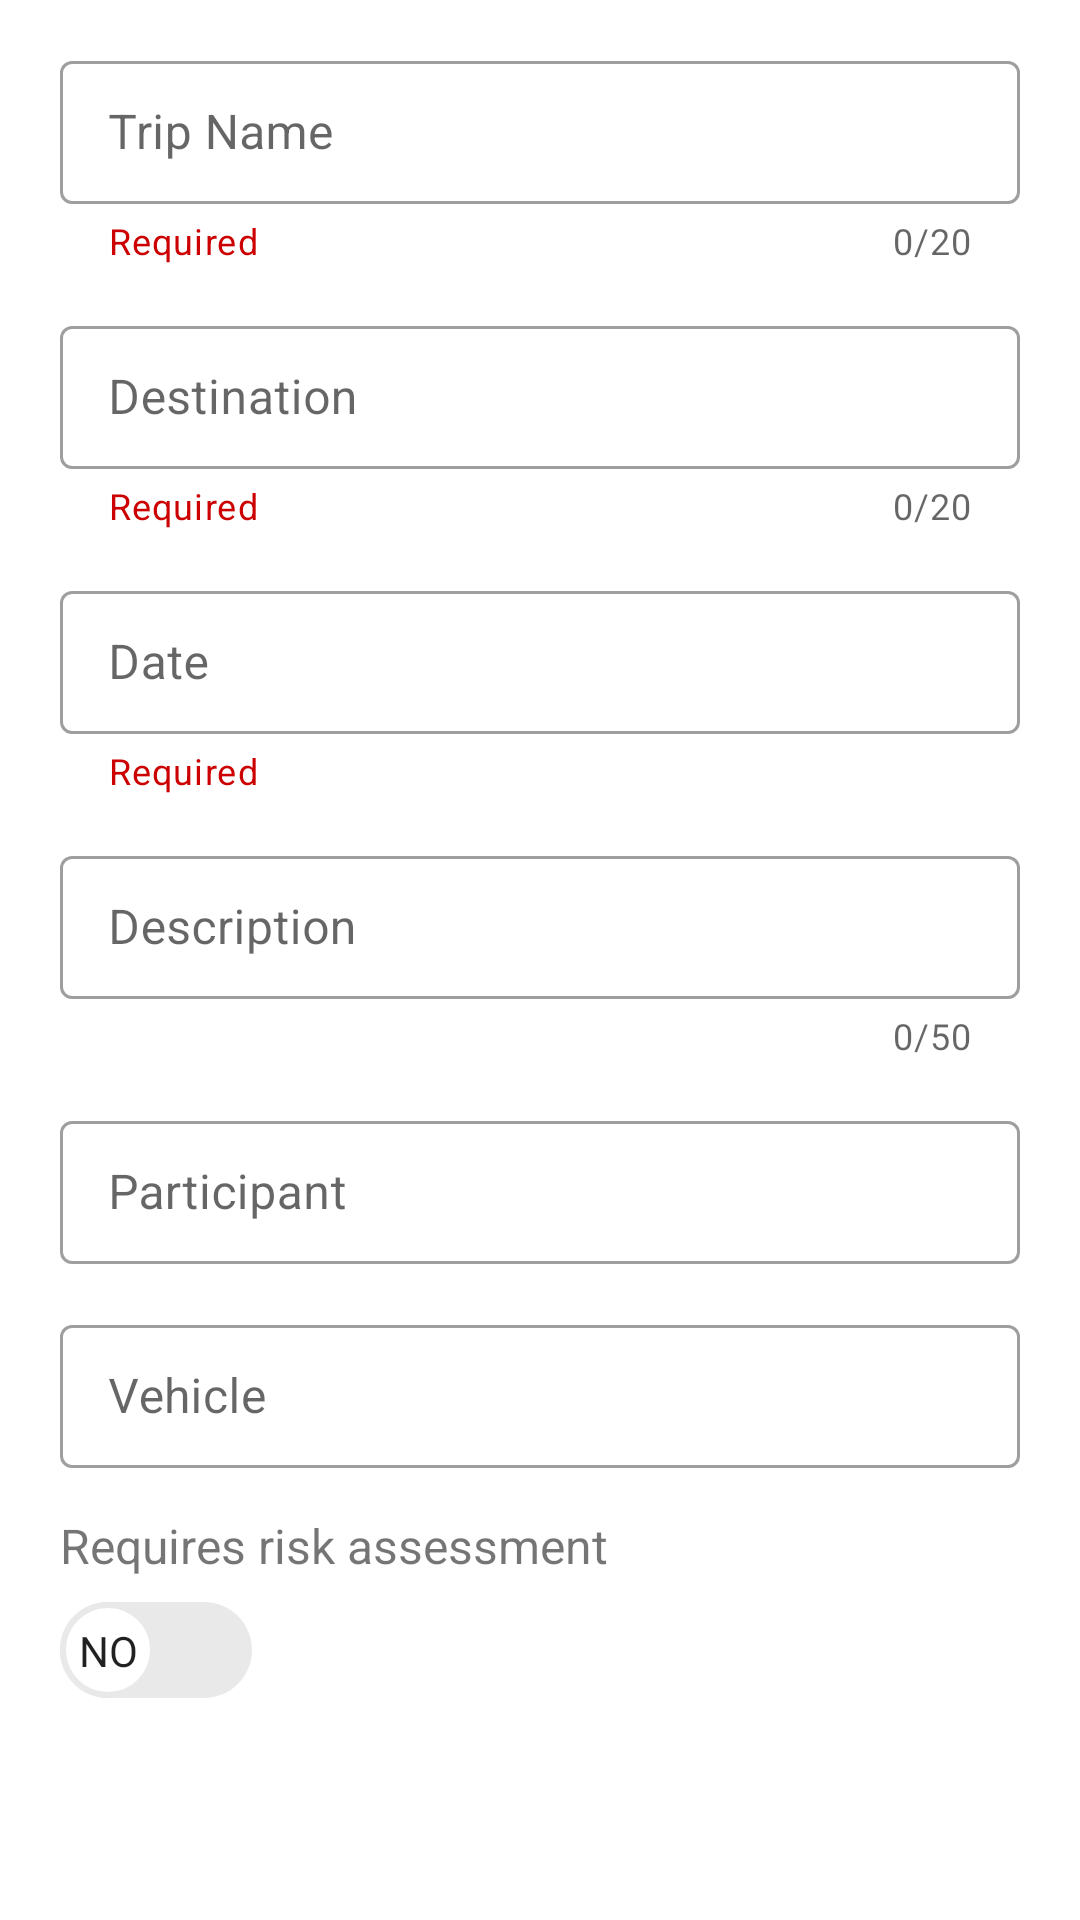

Android layout source for this screen:
<!-- AndroidManifest.xml: application theme Theme.KotlinNativeVincent -->
<!-- res/layout/update_trip.xml -->
<?xml version="1.0" encoding="utf-8"?>
<ScrollView xmlns:android="http://schemas.android.com/apk/res/android"
    android:fillViewport="true"
    android:layout_width="match_parent"
    android:layout_height="match_parent">

    <androidx.constraintlayout.widget.ConstraintLayout
        xmlns:app="http://schemas.android.com/apk/res-auto"
        android:layout_width="match_parent"
        android:layout_height="wrap_content"
        android:paddingBottom="40dp">

        
        <com.google.android.material.textfield.TextInputLayout
            android:id="@+id/tripNameBase"
            style="@style/Widget.MaterialComponents.TextInputLayout.OutlinedBox.Dense"
            android:layout_marginHorizontal="20dp"
            app:helperText="@string/required"
            android:layout_width="match_parent"
            android:layout_height="wrap_content"
            app:helperTextTextColor="@android:color/holo_red_dark"
            app:endIconMode="clear_text"
            app:counterEnabled="true"
            app:counterMaxLength="20"
            android:layout_marginTop="15dp"
            app:layout_constraintEnd_toEndOf="parent"
            app:layout_constraintStart_toStartOf="parent"
            app:layout_constraintTop_toTopOf="parent">

            <com.google.android.material.textfield.TextInputEditText
                android:id="@+id/tripNameInput"
                android:layout_width="match_parent"
                android:layout_height="wrap_content"
                android:lines="1"
                android:inputType="text"
                android:hint="@string/tripName"/>

        </com.google.android.material.textfield.TextInputLayout>

        
        <com.google.android.material.textfield.TextInputLayout
            android:id="@+id/destinationBase"
            style="@style/Widget.MaterialComponents.TextInputLayout.OutlinedBox.Dense"
            android:layout_marginHorizontal="20dp"
            app:helperText="@string/required"
            android:layout_width="match_parent"
            android:layout_height="wrap_content"
            app:endIconMode="clear_text"
            android:layout_marginTop="15dp"
            app:counterEnabled="true"
            app:counterMaxLength="20"
            app:helperTextTextColor="@android:color/holo_red_dark"
            app:layout_constraintEnd_toEndOf="parent"
            app:layout_constraintStart_toStartOf="parent"
            app:layout_constraintTop_toBottomOf="@+id/tripNameBase">

            <com.google.android.material.textfield.TextInputEditText
                android:id="@+id/destinationUpdate"
                android:layout_width="match_parent"
                android:layout_height="wrap_content"
                android:lines="1"
                android:maxLength="16"
                android:inputType="text"
                android:hint="@string/destination"/>

        </com.google.android.material.textfield.TextInputLayout>


        
        <com.google.android.material.textfield.TextInputLayout
            android:id="@+id/dateBase"
            style="@style/Widget.MaterialComponents.TextInputLayout.OutlinedBox.Dense"
            android:layout_marginHorizontal="20dp"
            app:helperText="@string/required"
            android:layout_width="match_parent"
            android:layout_height="wrap_content"
            app:endIconMode="clear_text"
            app:helperTextTextColor="@android:color/holo_red_dark"
            android:layout_marginTop="15dp"
            app:layout_constraintEnd_toEndOf="parent"
            app:layout_constraintStart_toStartOf="parent"
            app:layout_constraintTop_toBottomOf="@id/destinationBase">

            <com.google.android.material.textfield.TextInputEditText
                android:id="@+id/dateUpdate"
                android:layout_width="match_parent"
                android:layout_height="wrap_content"
                android:lines="1"
                android:inputType="date"
                android:hint="@string/date"/>

        </com.google.android.material.textfield.TextInputLayout>


        
        <com.google.android.material.textfield.TextInputLayout
            android:id="@+id/descriptionBase"
            style="@style/Widget.MaterialComponents.TextInputLayout.OutlinedBox.Dense"
            android:layout_marginHorizontal="20dp"
            android:layout_width="match_parent"
            android:layout_height="wrap_content"
            app:endIconMode="clear_text"
            app:counterEnabled="true"
            app:counterMaxLength="50"
            android:layout_marginTop="15dp"
            app:layout_constraintEnd_toEndOf="parent"
            app:layout_constraintStart_toStartOf="parent"
            app:layout_constraintTop_toBottomOf="@id/dateBase">

            <com.google.android.material.textfield.TextInputEditText
                android:id="@+id/descriptionUpdate"
                android:layout_width="match_parent"
                android:layout_height="wrap_content"
                android:lines="1"
                android:inputType="text"
                android:hint="@string/description"/>

        </com.google.android.material.textfield.TextInputLayout>


        
        <com.google.android.material.textfield.TextInputLayout
            android:id="@+id/participantBase"
            style="@style/Widget.MaterialComponents.TextInputLayout.OutlinedBox.Dense"
            android:layout_marginHorizontal="20dp"
            android:layout_width="match_parent"
            android:layout_height="wrap_content"
            app:endIconMode="clear_text"
            android:layout_marginTop="15dp"
            app:layout_constraintEnd_toEndOf="parent"
            app:layout_constraintStart_toStartOf="parent"
            app:layout_constraintTop_toBottomOf="@id/descriptionBase">

            <com.google.android.material.textfield.TextInputEditText
                android:id="@+id/participantUpdate"
                android:layout_width="match_parent"
                android:layout_height="wrap_content"
                android:lines="1"
                android:inputType="phone"
                android:hint="@string/participant"/>

        </com.google.android.material.textfield.TextInputLayout>


        
        <com.google.android.material.textfield.TextInputLayout
            android:id="@+id/vehicleBase"
            style="@style/Widget.MaterialComponents.TextInputLayout.OutlinedBox.Dense"
            android:layout_marginHorizontal="20dp"
            android:layout_width="match_parent"
            android:layout_height="wrap_content"
            app:endIconMode="clear_text"
            app:helperTextTextColor="@android:color/holo_red_dark"
            android:layout_marginTop="15dp"
            app:layout_constraintEnd_toEndOf="parent"
            app:layout_constraintStart_toStartOf="parent"
            app:layout_constraintTop_toBottomOf="@id/participantBase">


            <com.google.android.material.textfield.TextInputEditText
                android:id="@+id/vehicleUpdate"
                android:layout_width="match_parent"
                android:layout_height="wrap_content"
                android:lines="1"
                android:inputType="text"
                android:hint="@string/vehicle"/>

        </com.google.android.material.textfield.TextInputLayout>

        <TextView
            android:layout_width="match_parent"
            android:layout_height="wrap_content"
            android:id="@+id/labelSwitch"
            android:layout_marginTop="15dp"
            android:text="@string/assessment"
            android:textSize="16sp"
            android:layout_marginHorizontal="20dp"
            app:layout_constraintEnd_toEndOf="parent"
            app:layout_constraintStart_toStartOf="parent"
            app:layout_constraintTop_toBottomOf="@id/vehicleBase"/>

        <androidx.appcompat.widget.SwitchCompat
            android:layout_width="wrap_content"
            android:layout_height="wrap_content"
            android:id="@+id/assessmentUpdate"
            android:background="@null"
            android:thumb="@drawable/thumb"
            app:track="@drawable/track"
            app:showText="true"
            android:textOn="@string/switchOn"
            android:textOff="@string/switchOff"
            app:layout_constraintStart_toStartOf="parent"
            app:layout_constraintTop_toBottomOf="@id/labelSwitch"
            android:layout_marginHorizontal="20dp"
            />

    </androidx.constraintlayout.widget.ConstraintLayout>

</ScrollView>
<!-- resources referenced by this layout -->
<resources>
  <!-- drawable thumb (drawable) -->
  <?xml version="1.0" encoding="utf-8"?>
  <selector xmlns:android="http://schemas.android.com/apk/res/android">
      <item android:state_checked="true">
          <shape android:shape="oval">
              <solid android:color="@android:color/white"/>
              <stroke android:width="2dp"
                  android:color="@color/switchButton"/>
              <size android:width="32dp"
                  android:height="32dp"/>
          </shape>
      </item>
  
      <item android:state_checked="false">
          <shape android:shape="oval">
              <solid android:color="@android:color/white"/>
              <stroke android:width="2dp"
                  android:color="#e9e9e9"/>
              <size android:width="32dp"
                  android:height="32dp"/>
          </shape>
      </item>
  </selector>
  <!-- drawable track (drawable) -->
  <?xml version="1.0" encoding="utf-8"?>
  <selector xmlns:android="http://schemas.android.com/apk/res/android">
      <item android:state_checked="true">
          <shape android:shape="rectangle">
              <solid android:color="@color/switchButton"/>
              <corners android:radius="100dp"/>
              <size android:height="20dp"/>
          </shape>
      </item>
  
      <item android:state_checked="false">
          <shape android:shape="rectangle">
              <solid android:color="#e9e9e9"/>
              <corners android:radius="100dp"/>
              <size android:height="20dp"/>
          </shape>
      </item>
  </selector>
  <string name="assessment">Requires risk assessment</string>
  <string name="date">Date</string>
  <string name="description">Description</string>
  <string name="destination">Destination</string>
  <string name="participant">Participant</string>
  <string name="required">Required</string>
  <string name="switchOff">NO</string>
  <string name="switchOn">YES</string>
  <string name="tripName">Trip Name</string>
  <string name="vehicle">Vehicle</string>
  <style name="Theme.KotlinNativeVincent" parent="Theme.MaterialComponents.DayNight.NoActionBar">
          
          <item name="colorPrimary">@color/purple_500</item>
          <item name="colorPrimaryVariant">@color/purple_700</item>
          <item name="colorOnPrimary">@color/white</item>
          
          <item name="colorSecondary">@color/teal_200</item>
          <item name="colorSecondaryVariant">@color/teal_700</item>
          <item name="colorOnSecondary">@color/black</item>
          
          <item name="android:statusBarColor" tools:targetApi="l">?attr/colorPrimaryVariant</item>
          
      </style>
  <color name="switchButton">#FF03DAC5</color>
  <color name="purple_500">#FF6200EE</color>
  <color name="purple_700">#FF3700B3</color>
  <color name="white">#FFFFFFFF</color>
  <color name="teal_200">#FF03DAC5</color>
  <color name="teal_700">#FF018786</color>
  <color name="black">#FF000000</color>
</resources>
